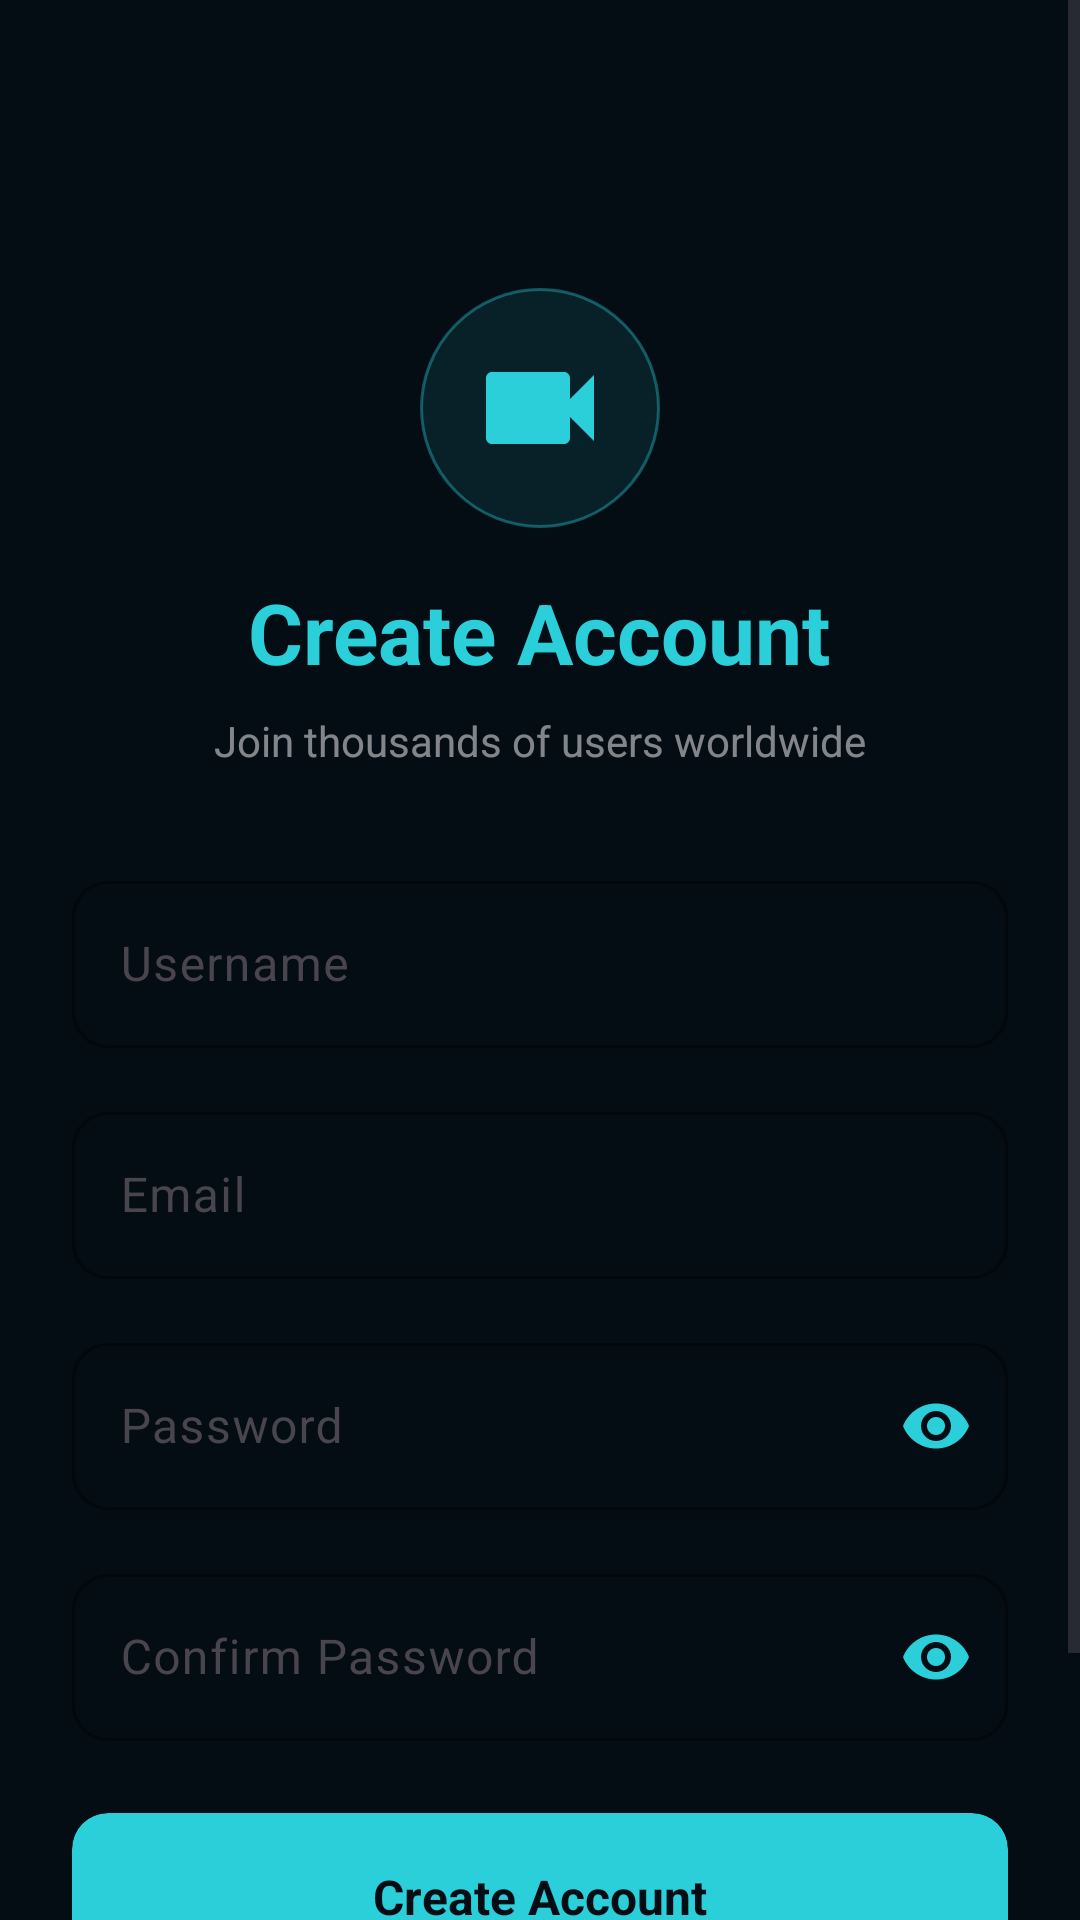

The Android layout XML behind this screen, and the referenced resources:
<!-- AndroidManifest.xml: activity theme Theme.MeetAI -->
<!-- res/layout/activity_sign_up.xml -->
<?xml version="1.0" encoding="utf-8"?>
<ScrollView xmlns:android="http://schemas.android.com/apk/res/android"
    xmlns:app="http://schemas.android.com/apk/res-auto"
    android:layout_width="match_parent"
    android:layout_height="match_parent"
    android:background="#050D14"
    android:fillViewport="true">

    <LinearLayout
        android:layout_width="match_parent"
        android:layout_height="wrap_content"
        android:orientation="vertical"
        android:padding="24dp">

        
        <ImageView
            android:id="@+id/btnBack"
            android:layout_width="40dp"
            android:layout_height="40dp"
            android:src="@drawable/ic_arrow_back"
            app:tint="#2ACFD9"
            android:padding="8dp"
            android:layout_marginBottom="16dp"
            android:background="?attr/selectableItemBackgroundBorderless"/>

        
        <FrameLayout
            android:layout_width="80dp"
            android:layout_height="80dp"
            android:background="@drawable/neon_dot_cyan"
            android:layout_gravity="center"
            android:layout_marginTop="16dp"
            android:layout_marginBottom="16dp">
            <ImageView
                android:layout_width="48dp"
                android:layout_height="48dp"
                android:layout_gravity="center"
                android:src="@drawable/ic_videocam"
                app:tint="#2ACFD9"/>
        </FrameLayout>

        <TextView
            android:layout_width="wrap_content"
            android:layout_height="wrap_content"
            android:text="Create Account"
            android:textSize="28sp"
            android:textStyle="bold"
            android:textColor="#2ACFD9"
            android:layout_gravity="center"
            android:layout_marginBottom="8dp"/>

        <TextView
            android:layout_width="wrap_content"
            android:layout_height="wrap_content"
            android:text="Join thousands of users worldwide"
            android:textSize="14sp"
            android:textColor="#80FFFFFF"
            android:layout_gravity="center"
            android:layout_marginBottom="32dp"/>

        
        <com.google.android.material.textfield.TextInputLayout
            android:layout_width="match_parent"
            android:layout_height="wrap_content"
            android:hint="Username"
            app:boxBackgroundMode="outline"
            app:boxStrokeColor="#2ACFD9"
            app:hintTextColor="#2ACFD9"
            app:boxCornerRadiusTopStart="12dp"
            app:boxCornerRadiusTopEnd="12dp"
            app:boxCornerRadiusBottomStart="12dp"
            app:boxCornerRadiusBottomEnd="12dp"
            android:layout_marginBottom="16dp">

            <com.google.android.material.textfield.TextInputEditText
                android:id="@+id/etName"
                android:layout_width="match_parent"
                android:layout_height="wrap_content"
                android:inputType="textPersonName"
                android:textColor="#FFFFFF"
                android:maxLines="1"/>
        </com.google.android.material.textfield.TextInputLayout>

        
        <com.google.android.material.textfield.TextInputLayout
            android:layout_width="match_parent"
            android:layout_height="wrap_content"
            android:hint="Email"
            app:boxBackgroundMode="outline"
            app:boxStrokeColor="#2ACFD9"
            app:hintTextColor="#2ACFD9"
            app:boxCornerRadiusTopStart="12dp"
            app:boxCornerRadiusTopEnd="12dp"
            app:boxCornerRadiusBottomStart="12dp"
            app:boxCornerRadiusBottomEnd="12dp"
            android:layout_marginBottom="16dp">

            <com.google.android.material.textfield.TextInputEditText
                android:id="@+id/etEmail"
                android:layout_width="match_parent"
                android:layout_height="wrap_content"
                android:inputType="textEmailAddress"
                android:textColor="#FFFFFF"
                android:maxLines="1"/>
        </com.google.android.material.textfield.TextInputLayout>

        
        <com.google.android.material.textfield.TextInputLayout
            android:layout_width="match_parent"
            android:layout_height="wrap_content"
            android:hint="Password"
            app:boxBackgroundMode="outline"
            app:boxStrokeColor="#2ACFD9"
            app:hintTextColor="#2ACFD9"
            app:boxCornerRadiusTopStart="12dp"
            app:boxCornerRadiusTopEnd="12dp"
            app:boxCornerRadiusBottomStart="12dp"
            app:boxCornerRadiusBottomEnd="12dp"
            app:passwordToggleEnabled="true"
            app:passwordToggleTint="#2ACFD9"
            android:layout_marginBottom="16dp">

            <com.google.android.material.textfield.TextInputEditText
                android:id="@+id/etPassword"
                android:layout_width="match_parent"
                android:layout_height="wrap_content"
                android:inputType="textPassword"
                android:textColor="#FFFFFF"
                android:maxLines="1"/>
        </com.google.android.material.textfield.TextInputLayout>

        
        <com.google.android.material.textfield.TextInputLayout
            android:layout_width="match_parent"
            android:layout_height="wrap_content"
            android:hint="Confirm Password"
            app:boxBackgroundMode="outline"
            app:boxStrokeColor="#2ACFD9"
            app:hintTextColor="#2ACFD9"
            app:boxCornerRadiusTopStart="12dp"
            app:boxCornerRadiusTopEnd="12dp"
            app:boxCornerRadiusBottomStart="12dp"
            app:boxCornerRadiusBottomEnd="12dp"
            app:passwordToggleEnabled="true"
            app:passwordToggleTint="#2ACFD9"
            android:layout_marginBottom="24dp">

            <com.google.android.material.textfield.TextInputEditText
                android:id="@+id/etConfirmPassword"
                android:layout_width="match_parent"
                android:layout_height="wrap_content"
                android:inputType="textPassword"
                android:textColor="#FFFFFF"
                android:maxLines="1"/>
        </com.google.android.material.textfield.TextInputLayout>

        
        <androidx.cardview.widget.CardView
            android:id="@+id/btnSignUp"
            android:layout_width="match_parent"
            android:layout_height="56dp"
            app:cardBackgroundColor="#2ACFD9"
            app:cardCornerRadius="12dp"
            app:cardElevation="8dp"
            android:layout_marginBottom="16dp">

            <TextView
                android:layout_width="wrap_content"
                android:layout_height="wrap_content"
                android:text="Create Account"
                android:textColor="#050D14"
                android:textSize="16sp"
                android:textStyle="bold"
                android:layout_gravity="center"/>
        </androidx.cardview.widget.CardView>

        
        <ProgressBar
            android:id="@+id/progressBar"
            android:layout_width="wrap_content"
            android:layout_height="wrap_content"
            android:layout_gravity="center"
            android:indeterminateTint="#2ACFD9"
            android:visibility="gone"
            android:layout_marginBottom="16dp"/>

        
        <LinearLayout
            android:layout_width="wrap_content"
            android:layout_height="wrap_content"
            android:orientation="horizontal"
            android:layout_gravity="center"
            android:layout_marginTop="16dp">

            <TextView
                android:layout_width="wrap_content"
                android:layout_height="wrap_content"
                android:text="Already have an account? "
                android:textColor="#80FFFFFF"
                android:textSize="14sp"/>

            <TextView
                android:id="@+id/tvLogin"
                android:layout_width="wrap_content"
                android:layout_height="wrap_content"
                android:text="Login"
                android:textColor="#2ACFD9"
                android:textSize="14sp"
                android:textStyle="bold"
                android:padding="4dp"/>
        </LinearLayout>

    </LinearLayout>

</ScrollView>
<!-- resources referenced by this layout -->
<resources>
  <!-- drawable ic_videocam (drawable) -->
  <?xml version="1.0" encoding="utf-8"?>
  <vector xmlns:android="http://schemas.android.com/apk/res/android"
      android:width="24dp"
      android:height="24dp"
      android:viewportWidth="24"
      android:viewportHeight="24">
  
      
      <path
          android:fillColor="#FFFFFF"
          android:pathData="M17,10.5V7C17,6.45 16.55,6 16,6H4C3.45,6 3,6.45 3,7V17C3,17.55 3.45,18 4,18H16C16.55,18 17,17.55 17,17V13.5L21,17.5V6.5L17,10.5Z"/>
  
  </vector>
  <!-- drawable neon_dot_cyan (drawable) -->
  <?xml version="1.0" encoding="utf-8"?>
  <shape xmlns:android="http://schemas.android.com/apk/res/android"
      android:shape="oval">
      <solid android:color="#1A2ACFD9"/>
      <stroke android:width="1dp" android:color="#602ACFD9"/>
  </shape>
  <style name="Theme.MeetAI" parent="Base.Theme.MeetAI" />
  <style name="Base.Theme.MeetAI" parent="Theme.Material3.DayNight.NoActionBar">
          
          
      </style>
</resources>
